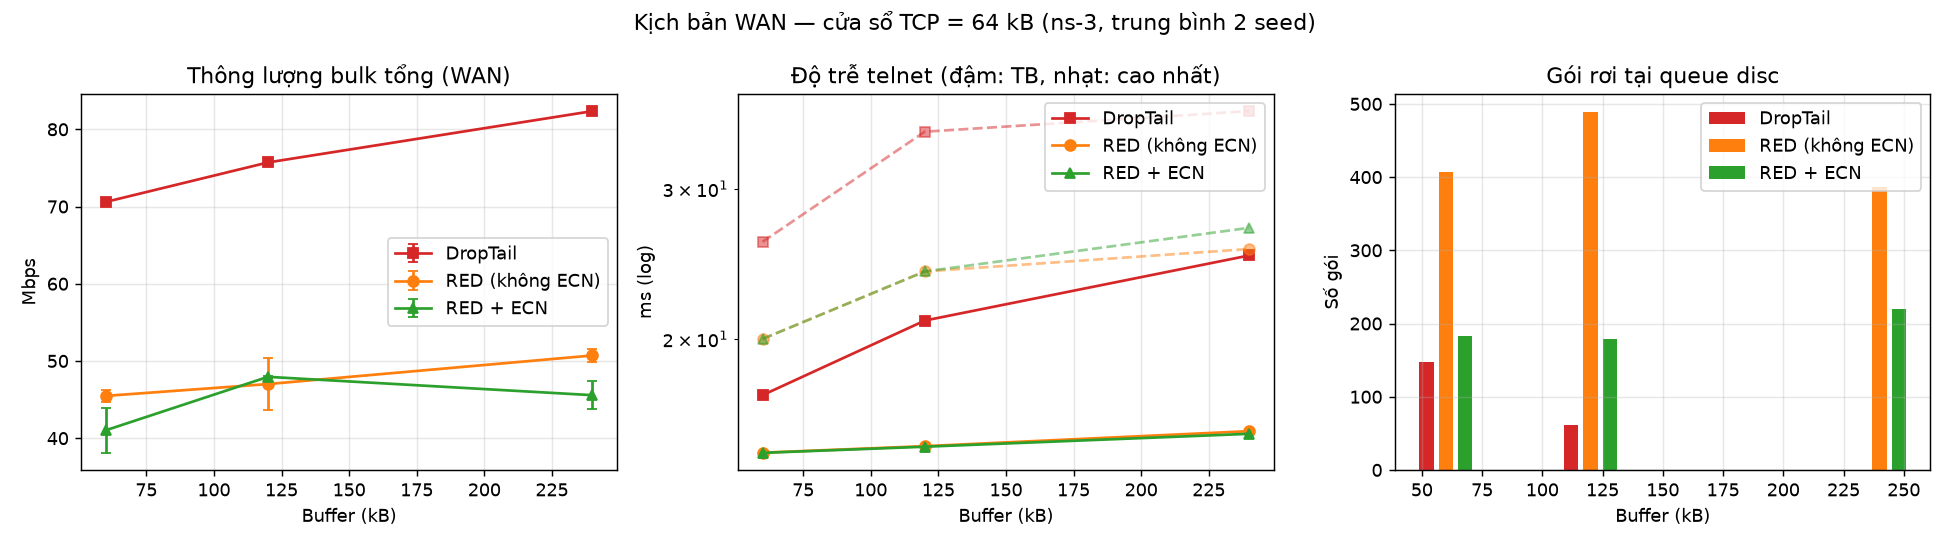

The table this chart was drawn from, first rows:
config, bufferKb, winKb, run, bulkTotalMbps, bulkMinMbps, telnetAvgDelayMs, telnetWorstDelayMs, qdrops, ceMarks, lost
dt, 60, 64, 1, 70.59, 5.024, 17.18, 26, 148, 0, 148
dt, 60, 64, 2, 70.59, 5.024, 17.18, 26, 148, 0, 148
dt, 120, 64, 1, 75.71, 5.975, 21.02, 35, 61, 0, 61
dt, 120, 64, 2, 75.71, 5.975, 21.02, 35, 61, 0, 61
dt, 240, 64, 1, 82.35, 9.532, 25.06, 37, 0, 0, 0
dt, 240, 64, 2, 82.35, 9.532, 25.06, 37, 0, 0, 0
red, 60, 64, 1, 44.94, 2.498, 14.7, 20, 404, 0, 404
red, 60, 64, 2, 46.01, 4.482, 14.73, 20, 409, 0, 409
red, 120, 64, 1, 44.65, 3.147, 14.95, 24, 500, 0, 500
red, 120, 64, 2, 49.37, 3.954, 15, 24, 478, 0, 478
red, 240, 64, 1, 50.08, 2.532, 15.7, 25, 387, 0, 387
red, 240, 64, 2, 51.35, 2.065, 15.48, 26, 386, 0, 386
ecn, 60, 64, 1, 43.09, 4.587, 14.71, 20, 161, 1028, 161
ecn, 60, 64, 2, 38.96, 2.988, 14.7, 20, 204, 1037, 204
ecn, 120, 64, 1, 47.85, 4.081, 14.97, 24, 185, 735, 185
ecn, 120, 64, 2, 48.03, 4.17, 14.93, 24, 174, 654, 174
ecn, 240, 64, 1, 44.31, 4.415, 15.37, 27, 237, 694, 237
ecn, 240, 64, 2, 46.82, 4.238, 15.59, 27, 202, 713, 202
